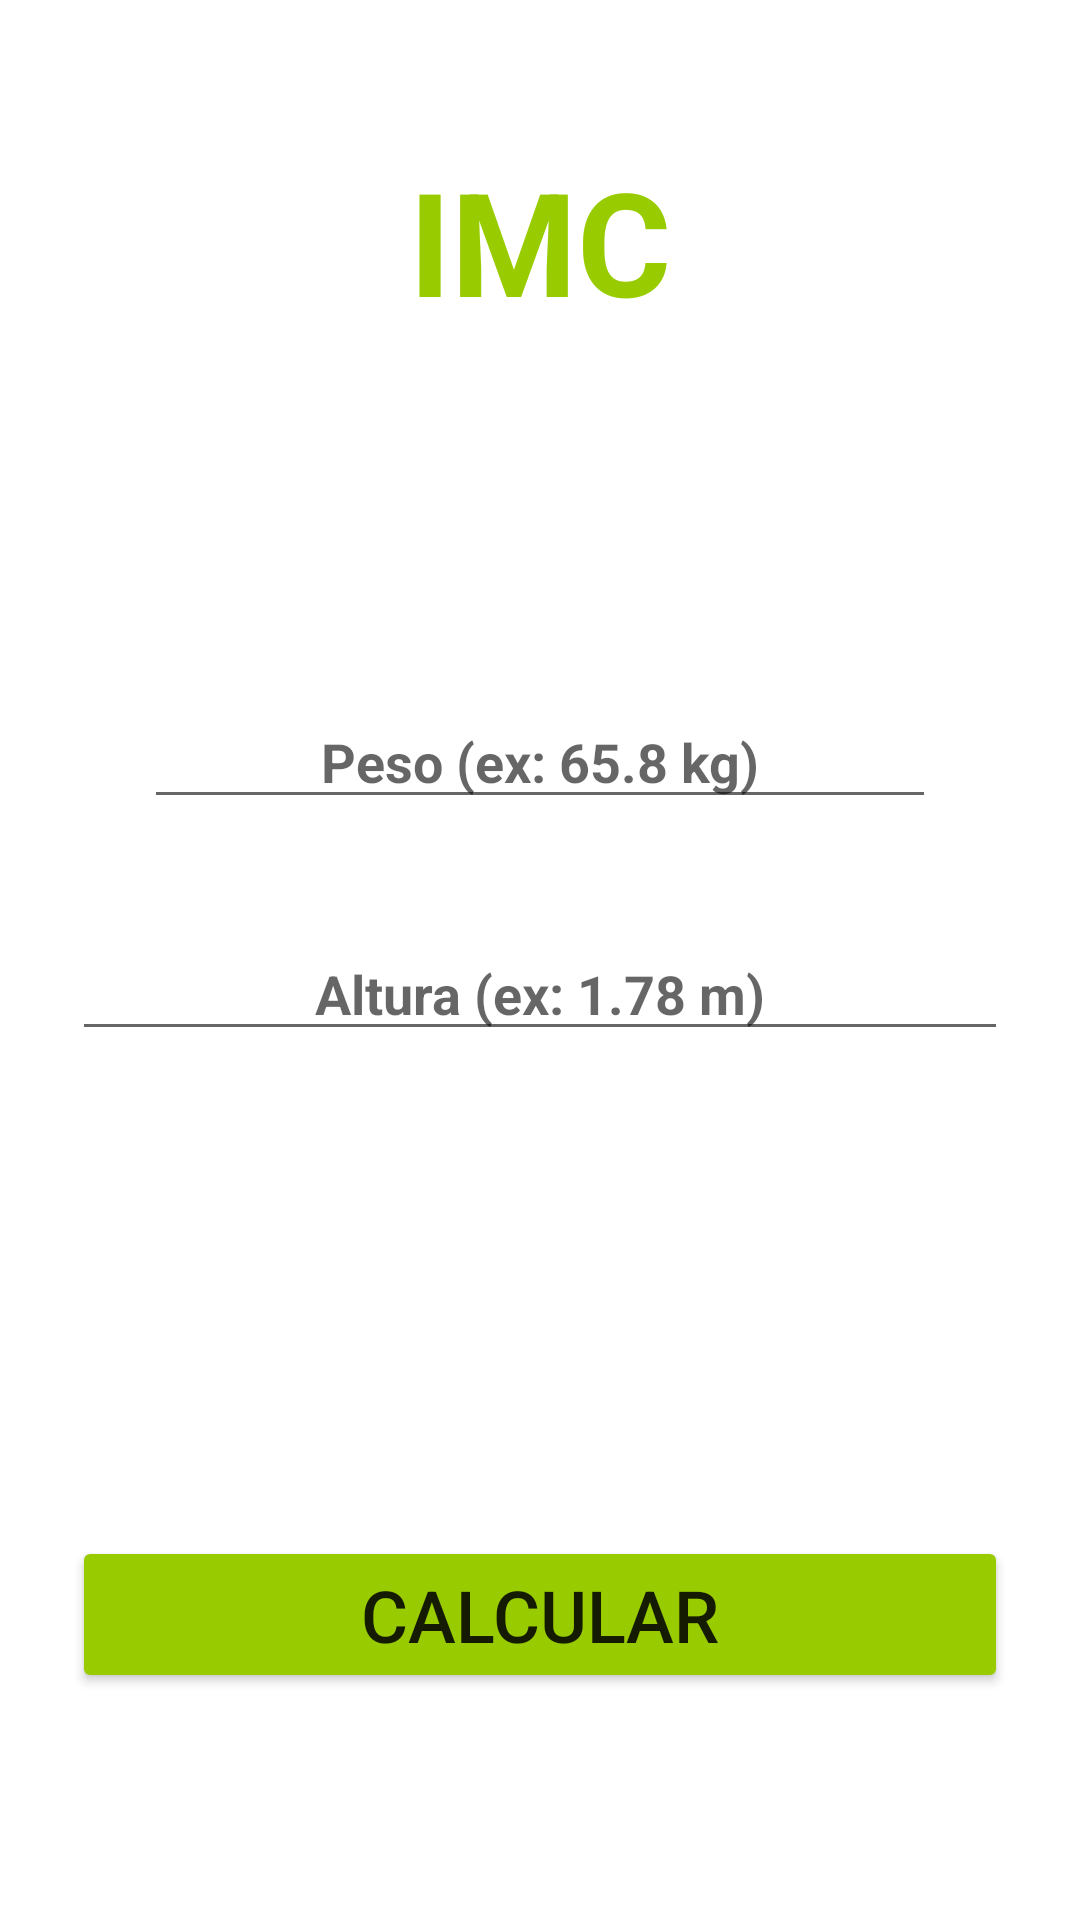

Here is an Android app screen rendered from its layout file. Give the layout XML and the strings, colors and styles it references.
<!-- AndroidManifest.xml: application theme Theme.Imcapp -->
<!-- res/layout/activity_main.xml -->
<?xml version="1.0" encoding="utf-8"?>
<androidx.constraintlayout.widget.ConstraintLayout xmlns:android="http://schemas.android.com/apk/res/android"
    xmlns:app="http://schemas.android.com/apk/res-auto"
    xmlns:tools="http://schemas.android.com/tools"
    android:id="@+id/relativeLayout"
    android:layout_width="match_parent"
    android:layout_height="match_parent">

    <EditText
        android:id="@+id/pesoEDT"
        style="@style/input_style"
        android:layout_width="0dp"
        android:layout_height="wrap_content"
        android:layout_marginHorizontal="48dp"
        android:hint="@string/peso_hint"
        app:layout_constraintBottom_toBottomOf="parent"
        app:layout_constraintEnd_toEndOf="parent"
        app:layout_constraintStart_toStartOf="parent"
        app:layout_constraintTop_toTopOf="parent"
        app:layout_constraintVertical_bias="0.348" />

    <EditText
        android:id="@+id/alturaEDT"
        style="@style/input_style"
        android:layout_width="match_parent"
        android:layout_height="wrap_content"
        android:layout_marginHorizontal="24dp"
        android:hint="@string/hint_altura"
        app:layout_constraintEnd_toEndOf="parent"
        app:layout_constraintStart_toStartOf="parent"
        app:layout_constraintTop_toBottomOf="@+id/pesoEDT"
        tools:visibility="visible" />

    <Button
        android:id="@+id/calcularBTN"
        android:layout_width="0dp"
        android:layout_height="wrap_content"
        android:layout_marginHorizontal="24dp"
        android:layout_marginBottom="4dp"
        android:backgroundTint="@android:color/holo_green_light"
        android:text="@string/calcular"
        android:textSize="24sp"
        app:layout_constraintEnd_toEndOf="parent"
        app:layout_constraintHorizontal_bias="1.0"
        app:layout_constraintStart_toStartOf="parent"
        app:layout_constraintTop_toTopOf="@id/guideline"
        tools:visibility="visible" />

    <TextView
        android:id="@+id/titleTXT"
        style="@style/title_style"
        android:layout_width="0dp"
        android:layout_height="wrap_content"
        android:layout_marginTop="48dp"
        android:text="@string/imc"
        android:textAlignment="center"
        android:textSize="48sp"
        app:layout_constraintEnd_toEndOf="parent"
        app:layout_constraintStart_toStartOf="parent"
        app:layout_constraintTop_toTopOf="parent"
        tools:visibility="visible" />

    <androidx.constraintlayout.widget.Guideline
        android:id="@+id/guideline"
        android:layout_width="wrap_content"
        android:layout_height="wrap_content"
        android:orientation="horizontal"
        app:layout_constraintGuide_percent="0.80" />


</androidx.constraintlayout.widget.ConstraintLayout>
<!-- resources referenced by this layout -->
<resources>
  <string name="calcular">Calcular</string>
  <string name="hint_altura">Altura (ex: 1.78 m)</string>
  <string name="imc">IMC</string>
  <string name="peso_hint">Peso (ex: 65.8 kg)</string>
  <style name="input_style">
          <item name="android:layout_marginTop">36dp</item>
          <item name="android:inputType">numberDecimal</item>
          <item name="android:layout_marginHorizontal">64dp</item>
          <item name="android:textColor">@android:color/holo_green_dark</item>
          <item name="android:textStyle">bold</item>
          <item name="android:textAlignment">center</item>
      </style>
  <style name="title_style">
          <item name="android:textSize">30sp</item>
          <item name="android:textColor">@android:color/holo_green_light</item>
          <item name="android:textStyle">bold</item>
          <item name="android:textAllCaps">true</item>
      </style>
  <style name="Theme.Imcapp" parent="Theme.MaterialComponents.DayNight.NoActionBar">
          
          <item name="colorPrimary">@color/purple_500</item>
          <item name="colorPrimaryVariant">@color/purple_700</item>
          <item name="colorOnPrimary">@color/white</item>
          
          <item name="colorSecondary">@color/teal_200</item>
          <item name="colorSecondaryVariant">@color/teal_700</item>
          <item name="colorOnSecondary">@color/black</item>
          
          <item name="android:statusBarColor" tools:targetApi="l">?attr/colorPrimaryVariant</item>
          
      </style>
  <color name="purple_500">#FF6200EE</color>
  <color name="purple_700">#FF3700B3</color>
  <color name="white">#FFFFFFFF</color>
  <color name="teal_200">#FF03DAC5</color>
  <color name="teal_700">#FF018786</color>
  <color name="black">#FF000000</color>
</resources>
